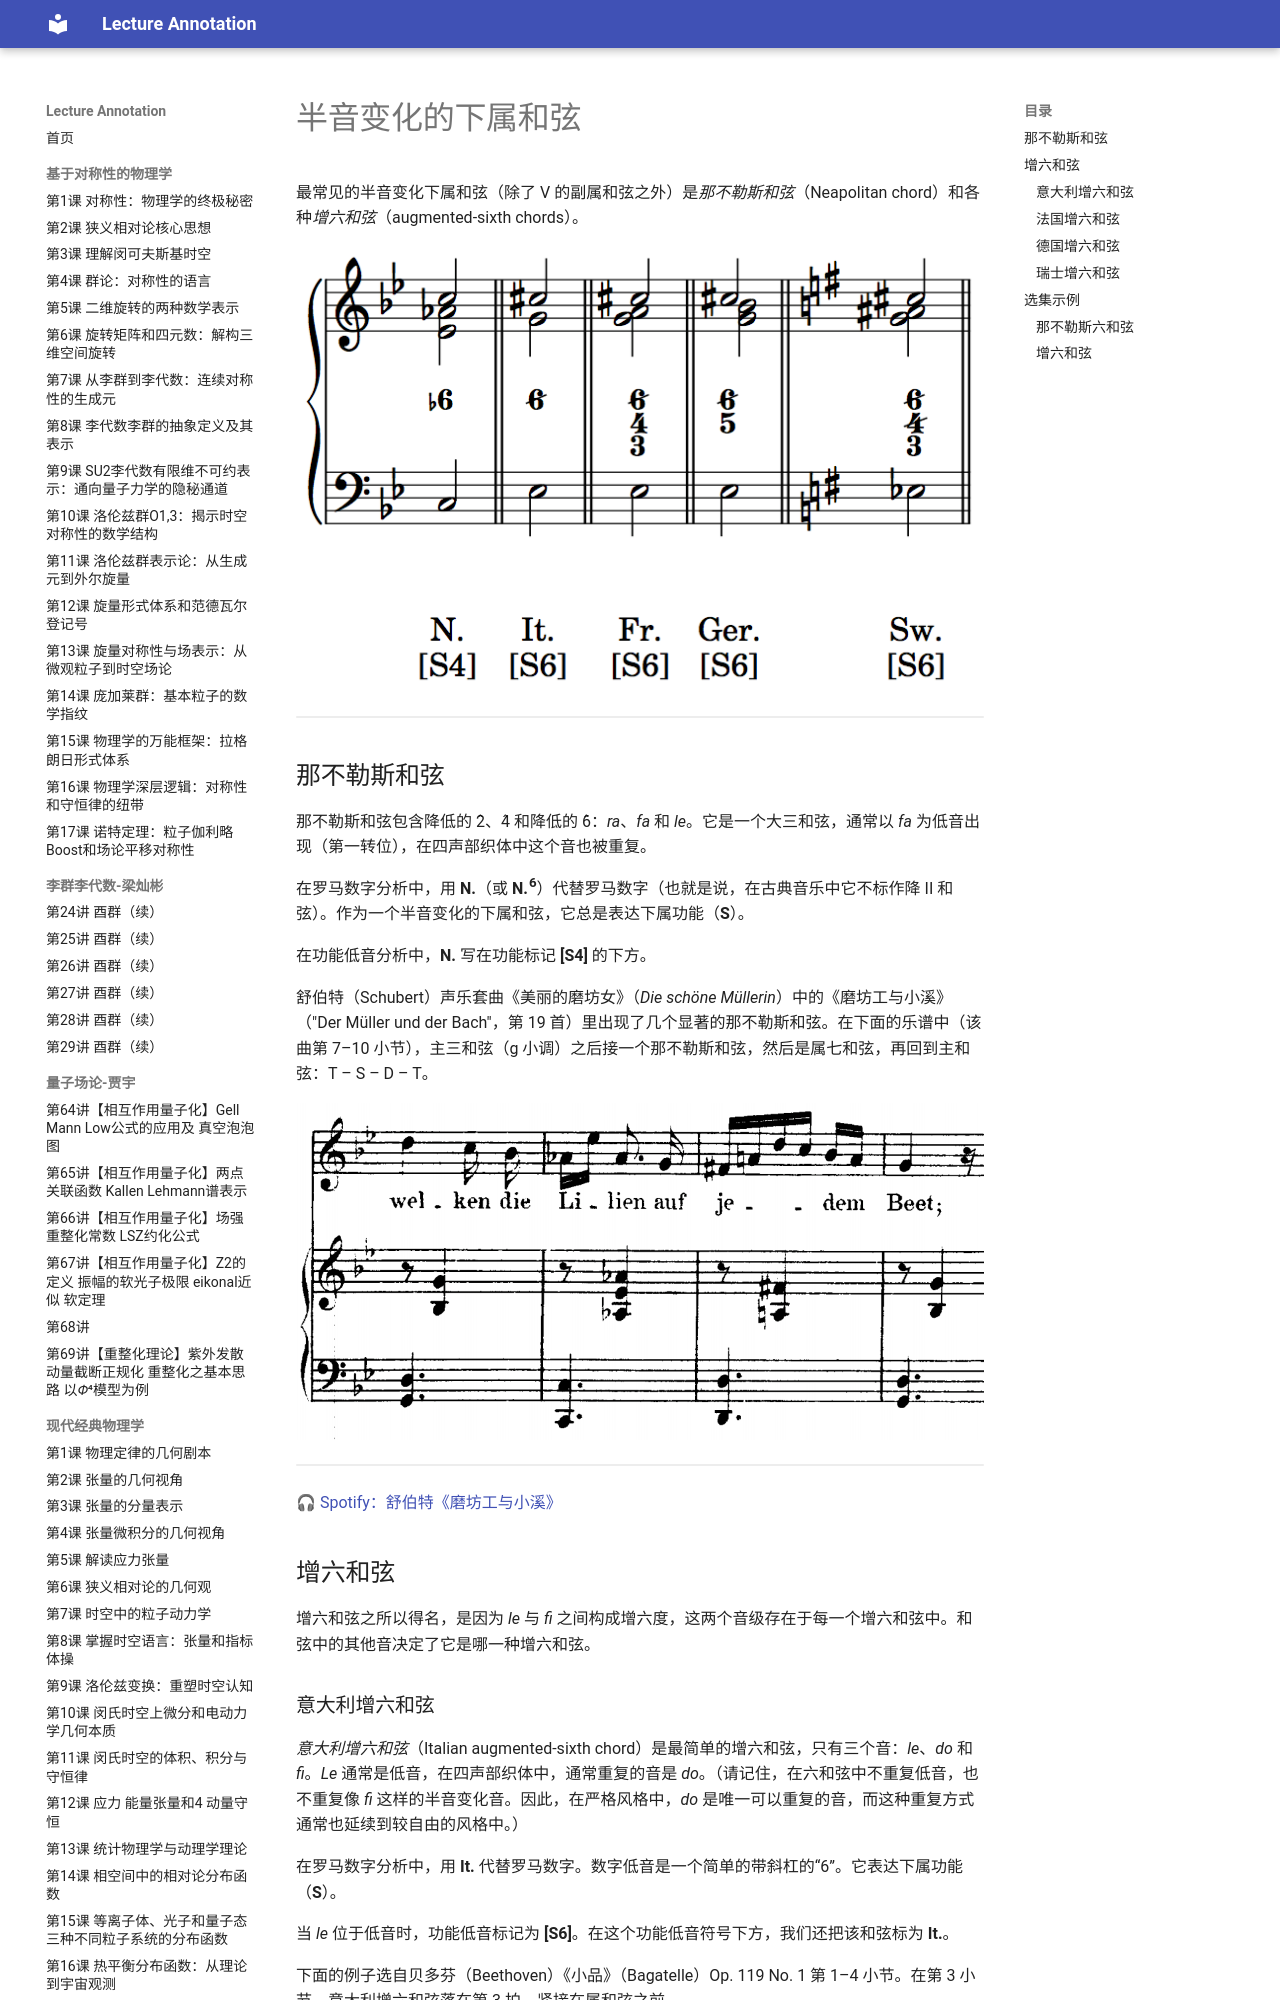

repository: k-l-lambda/lecture-annotation · page: ebooks/omt/alteredSubdominants/index.html · generator: mkdocs

# 半音变化的下属和弦

最常见的半音变化下属和弦（除了 V 的副属和弦之外）是*那不勒斯和弦*（Neapolitan chord）和各种*增六和弦*（augmented-sixth chords）。

![那不勒斯和弦与各种增六和弦（见下文说明），以通奏低音风格记写在五线谱上，g 小调或 G 大调。](assets/N-AugSixths.png)

<!-- lilylet-begin: assets/N-AugSixths.png -->
```lyl.play
[staves "{-}"]

\staff "1" \omit Score.TimeSignature \key g \minor \clef "treble" <ef af c>2
_\figures { <6->2 } \\
\staff "2" \clef "bass" c,2 \bar "||"
\addlyrics { N. }
\addlyrics { [S4] } | %1

\staff "1" <g' cs>2
_\figures { <6+>2 } \\
\staff "2" ef,2 \bar "||"
\addlyrics { It. }
\addlyrics { [S6] } | %2

\staff "1" <g' a cs>2
_\figures { <6+ 4 3>2 } \\
\staff "2" ef,2 \bar "||"
\addlyrics { Fr. }
\addlyrics { [S6] } | %3

\staff "1" <g' bf cs>2
_\figures { <6+ 5>2 } \\
\staff "2" ef,2 \bar "||"
\addlyrics { Ger. }
\addlyrics { [S6] } | %4

\staff "1" \key g \major <g' as cs>2
_\figures { <6+ 4+ 3>2 } \\
\staff "2" ef,2 \bar "||"
\addlyrics { Sw. }
\addlyrics { [S6] } | %5
```
<!-- lilylet-end -->

## 那不勒斯和弦

那不勒斯和弦包含降低的 2̂、4̂ 和降低的 6̂：*ra*、*fa* 和 *le*。它是一个大三和弦，通常以 *fa* 为低音出现（第一转位），在四声部织体中这个音也被重复。

在罗马数字分析中，用 **N.**（或 **N.<sup>6</sup>**）代替罗马数字（也就是说，在古典音乐中它不标作降 II 和弦）。作为一个半音变化的下属和弦，它总是表达下属功能（**S**）。

在功能低音分析中，**N.** 写在功能标记 **[S4]** 的下方。

舒伯特（Schubert）声乐套曲《美丽的磨坊女》（*Die schöne Müllerin*）中的《磨坊工与小溪》（"Der Müller und der Bach"，第 19 首）里出现了几个显著的那不勒斯和弦。在下面的乐谱中（该曲第 7–10 小节），主三和弦（g 小调）之后接一个那不勒斯和弦，然后是属七和弦，再回到主和弦：T – S – D – T。

![舒伯特《磨坊工与小溪》第 7–10 小节中的那不勒斯和弦。](assets/DMUDB.png)

<!-- lilylet-begin: assets/DMUDB.png -->
```lyl.play
[composer "Franz Schubert"]
[staves "<voice> {pr-pl}"]
[instrument-voice "Voice"]
[instrument-pr-pl "Piano"]

\staff "1" \key bf \major \time 3/8 \clef "treble" \stemDown d'4 c16 bf
\addlyrics { wel -- ken die } \\\\
\staff "1" \clef "treble" bf'8\rest \stemUp <bf, g'>4 \\
\staff "2" \clef "bass" \stemUp <g, d'>4. | %1

\staff "1" \stemDown af'16[ ef'] \stemUp af,8. g16
\addlyrics { Li -- _ lien auf } \\\\
\staff "1" bf'8\rest \stemUp <af, ef' af>4 \\
\staff "2" \stemUp <c,, c'>4. | %2

\staff "1" fs16[ a! d c] bf[ a]
\addlyrics { je -- _ _ _ dem _ } \\\\
\staff "1" bf'8\rest \stemUp <a, fs'>4 \\
\staff "2" \stemUp <d,, d'>4. | %3

\staff "1" g'4 b8\rest
\addlyrics { Beet; } \\\\
\staff "1" bf'8\rest \stemUp <bf, g'>4 \\
\staff "2" \stemUp <g, d'>4. \bar "|." | %4
```
<!-- lilylet-end -->

🎧 [Spotify：舒伯特《磨坊工与小溪》](https://open.spotify.com/track/4vKJZfXIU7c3qPKMegSDBW)

## 增六和弦

增六和弦之所以得名，是因为 *le* 与 *fi* 之间构成增六度，这两个音级存在于每一个增六和弦中。和弦中的其他音决定了它是哪一种增六和弦。
